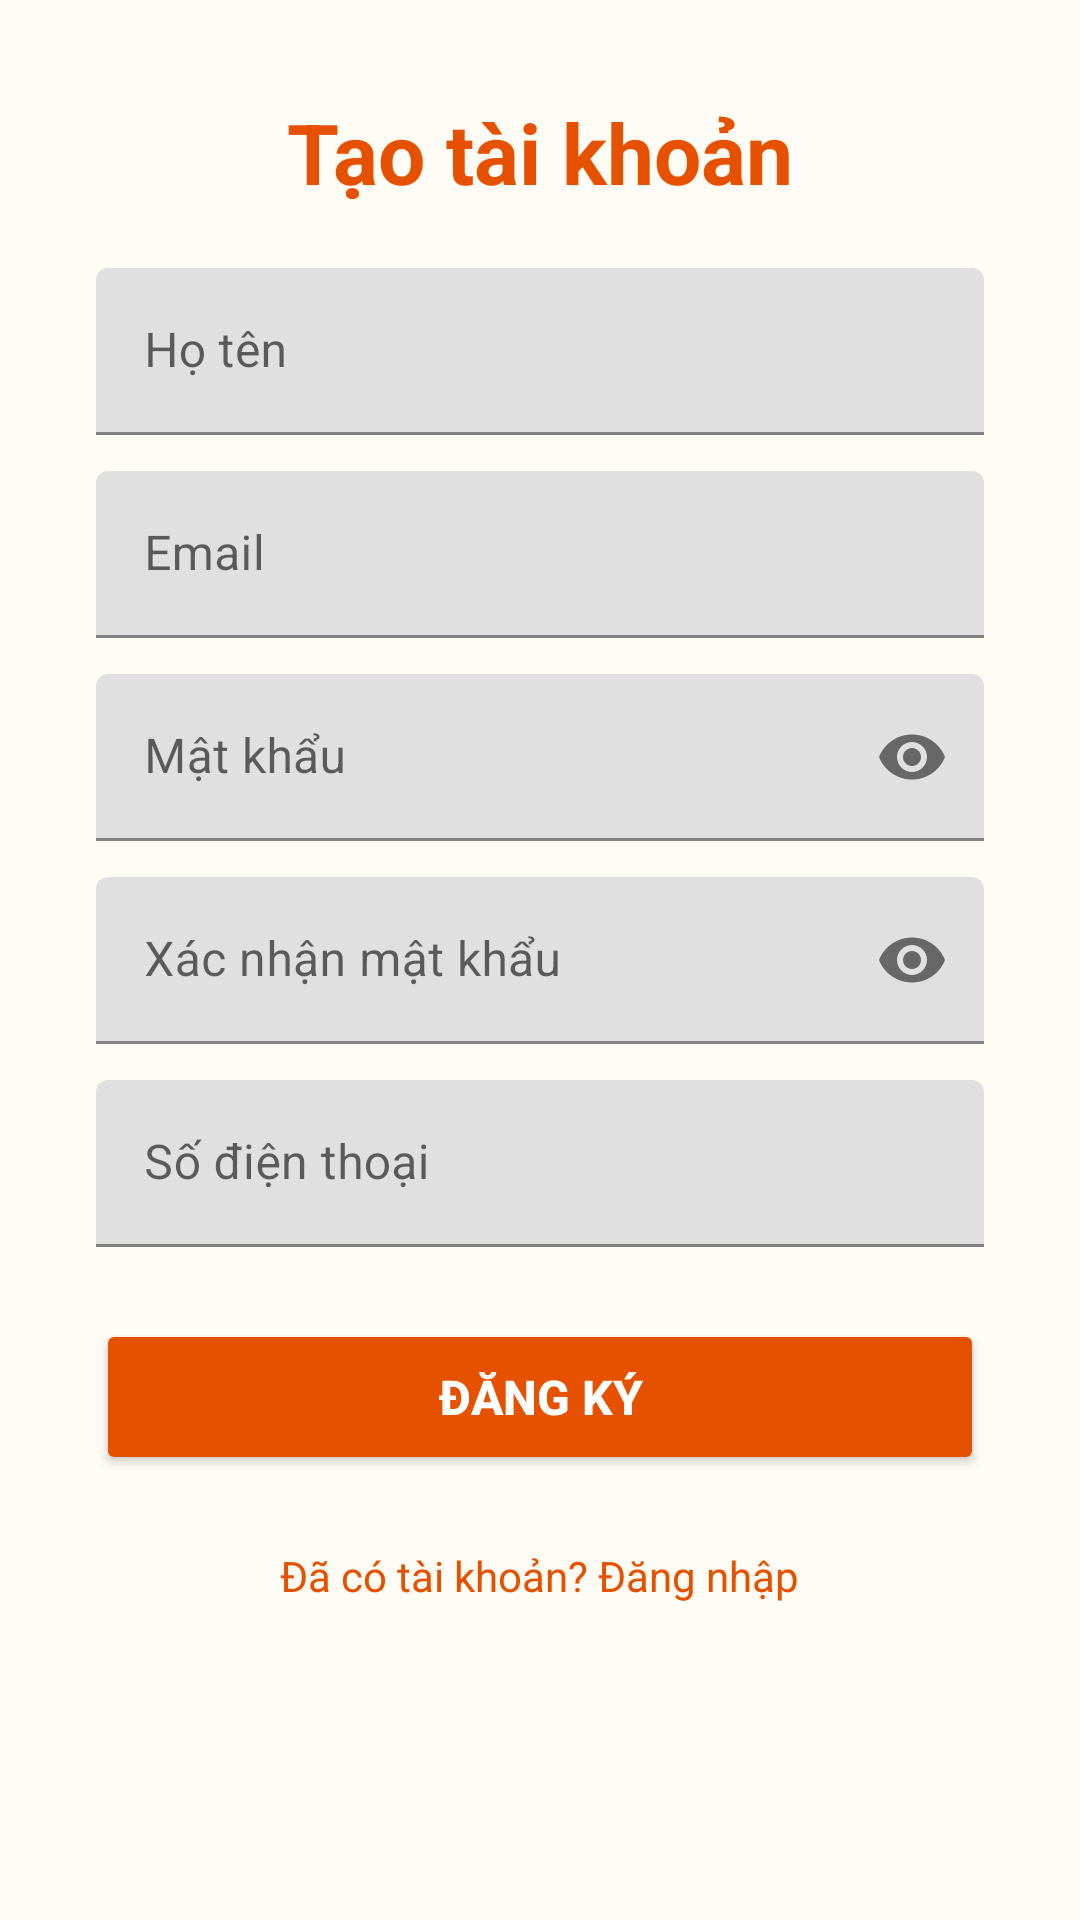

Produce the Android XML layout that renders to this screen, including the resource entries it uses.
<!-- AndroidManifest.xml: application theme Theme.Petshop22 -->
<!-- res/layout/activity_register.xml -->
<?xml version="1.0" encoding="utf-8"?>
<ScrollView xmlns:android="http://schemas.android.com/apk/res/android"
    xmlns:app="http://schemas.android.com/apk/res-auto"
    android:layout_width="match_parent"
    android:layout_height="match_parent"
    android:background="@color/background">

    <LinearLayout
        android:layout_width="match_parent"
        android:layout_height="wrap_content"
        android:gravity="center_horizontal"
        android:orientation="vertical"
        android:padding="32dp">

        <TextView
            android:layout_width="wrap_content"
            android:layout_height="wrap_content"
            android:text="Tạo tài khoản"
            android:textColor="@color/primary"
            android:textSize="28sp"
            android:textStyle="bold" />

        <TextView
            android:id="@+id/tvError"
            android:layout_width="match_parent"
            android:layout_height="wrap_content"
            android:layout_marginTop="12dp"
            android:textColor="@color/error"
            android:textSize="14sp"
            android:visibility="gone" />

        <com.google.android.material.textfield.TextInputLayout
            android:layout_width="match_parent"
            android:layout_height="wrap_content"
            android:layout_marginTop="20dp">

            <com.google.android.material.textfield.TextInputEditText
                android:id="@+id/edtFullName"
                android:layout_width="match_parent"
                android:layout_height="wrap_content"
                android:hint="@string/hint_full_name"
                android:inputType="textPersonName" />
        </com.google.android.material.textfield.TextInputLayout>

        <com.google.android.material.textfield.TextInputLayout
            android:layout_width="match_parent"
            android:layout_height="wrap_content"
            android:layout_marginTop="12dp">

            <com.google.android.material.textfield.TextInputEditText
                android:id="@+id/edtEmail"
                android:layout_width="match_parent"
                android:layout_height="wrap_content"
                android:hint="@string/hint_email"
                android:inputType="textEmailAddress" />
        </com.google.android.material.textfield.TextInputLayout>

        <com.google.android.material.textfield.TextInputLayout
            android:layout_width="match_parent"
            android:layout_height="wrap_content"
            android:layout_marginTop="12dp"
            app:passwordToggleEnabled="true">

            <com.google.android.material.textfield.TextInputEditText
                android:id="@+id/edtPassword"
                android:layout_width="match_parent"
                android:layout_height="wrap_content"
                android:hint="@string/hint_password"
                android:inputType="textPassword" />
        </com.google.android.material.textfield.TextInputLayout>

        <com.google.android.material.textfield.TextInputLayout
            android:layout_width="match_parent"
            android:layout_height="wrap_content"
            android:layout_marginTop="12dp"
            app:passwordToggleEnabled="true">

            <com.google.android.material.textfield.TextInputEditText
                android:id="@+id/edtConfirmPassword"
                android:layout_width="match_parent"
                android:layout_height="wrap_content"
                android:hint="@string/hint_confirm_password"
                android:inputType="textPassword" />
        </com.google.android.material.textfield.TextInputLayout>

        <com.google.android.material.textfield.TextInputLayout
            android:layout_width="match_parent"
            android:layout_height="wrap_content"
            android:layout_marginTop="12dp">

            <com.google.android.material.textfield.TextInputEditText
                android:id="@+id/edtPhone"
                android:layout_width="match_parent"
                android:layout_height="wrap_content"
                android:hint="@string/hint_phone"
                android:inputType="phone" />
        </com.google.android.material.textfield.TextInputLayout>

        <Button
            android:id="@+id/btnRegister"
            android:layout_width="match_parent"
            android:layout_height="52dp"
            android:layout_marginTop="24dp"
            android:backgroundTint="@color/primary"
            android:text="@string/btn_register"
            android:textColor="@color/white"
            android:textSize="16sp"
            android:textStyle="bold" />

        <TextView
            android:id="@+id/tvGoToLogin"
            android:layout_width="wrap_content"
            android:layout_height="wrap_content"
            android:layout_marginTop="16dp"
            android:padding="8dp"
            android:text="@string/label_have_account"
            android:textColor="@color/primary"
            android:textSize="14sp" />
    </LinearLayout>
</ScrollView>
<!-- resources referenced by this layout -->
<resources>
  <color name="background">#FFFFFBF5</color>
  <color name="error">#FFD32F2F</color>
  <color name="primary">#FFE65100</color>
  <color name="white">#FFFFFFFF</color>
  <string name="btn_register">Đăng ký</string>
  <string name="hint_confirm_password">Xác nhận mật khẩu</string>
  <string name="hint_email">Email</string>
  <string name="hint_full_name">Họ tên</string>
  <string name="hint_password">Mật khẩu</string>
  <string name="hint_phone">Số điện thoại</string>
  <string name="label_have_account">Đã có tài khoản? Đăng nhập</string>
  <style name="Theme.Petshop22" parent="Theme.MaterialComponents.Light.NoActionBar">
          <item name="colorPrimary">@color/primary</item>
          <item name="colorPrimaryDark">@color/primary_dark</item>
          <item name="colorAccent">@color/accent</item>
          <item name="android:windowBackground">@color/background</item>
          <item name="android:statusBarColor">@color/primary_dark</item>
      </style>
  <color name="primary_dark">#FFBF360C</color>
  <color name="accent">#FF00897B</color>
</resources>
